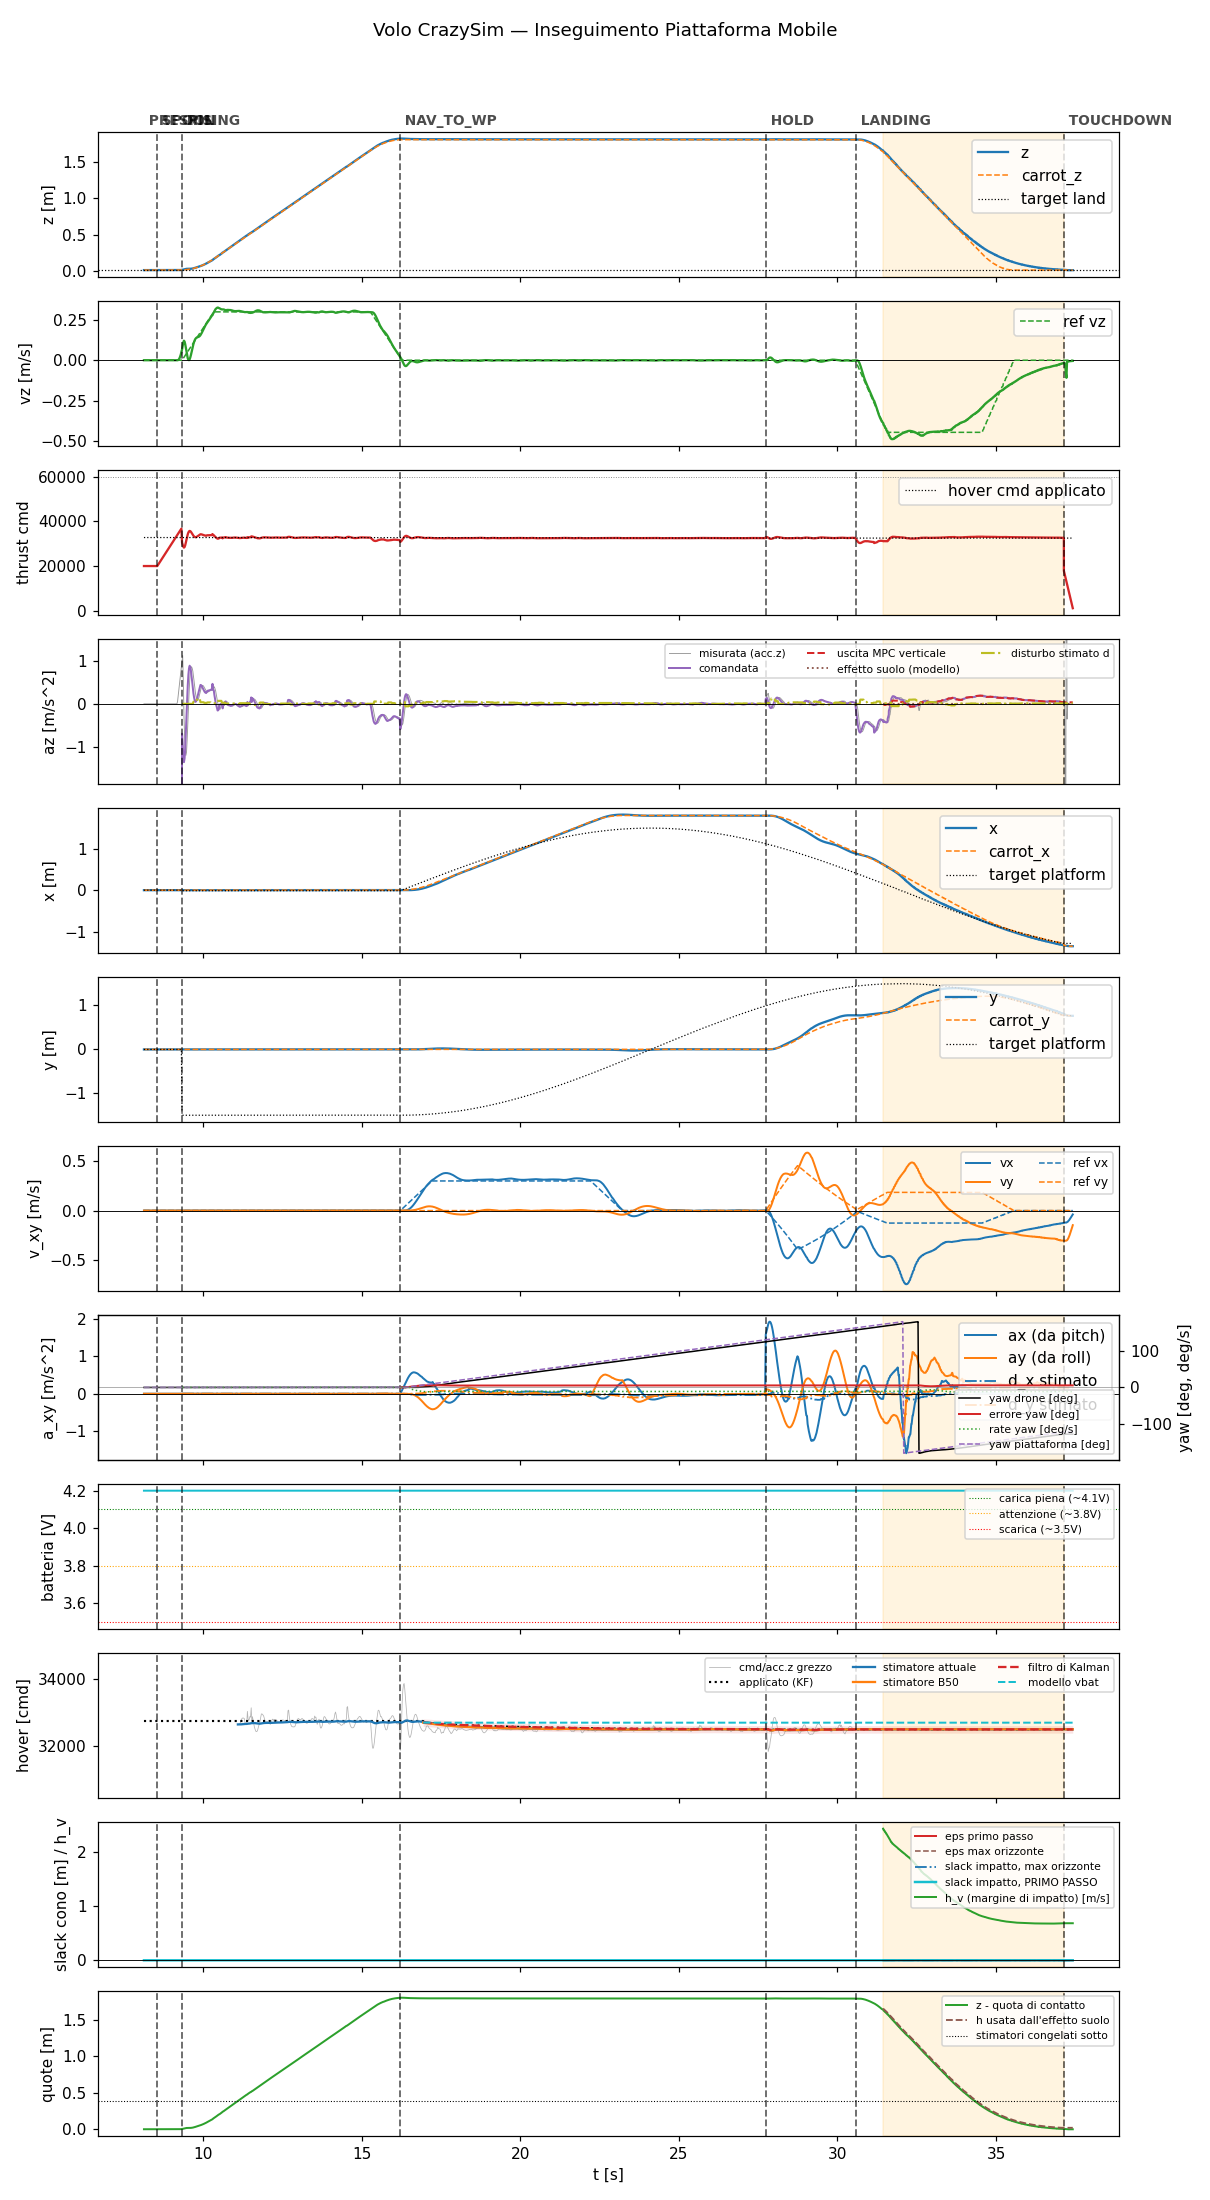

Source data for this figure (header and first rows):
t, state, mode, x, y, z, vx, vy, vz, carrot_x, carrot_y, carrot_z, force, cmd, az, roll, pitch, solve_ms, ref_vx, ref_vy, ref_vz, target_x, target_y, target_z
8.138, prespin, 0, -5.314929084770659e-19, 3.7034165262531895e-20, 0.015, -3.508624707305963e-18, -8.446783259418799e-20, 7.050819021969801e-07, -5.314929084770659e-19, 3.7034165262531895e-20, 0.015, 0.0, 20000, -9.81, 0.0, 0.0, 0.0, 0.0, 0.0, 0.0, -5.314929084770659e-19, 3.7034165262531895e-20, 0.015
8.158, prespin, 0, -5.303658231936741e-19, 3.706129743285849e-20, 0.015, -3.509052359682653e-18, -8.447811419070808e-20, 7.05805575762497e-07, -5.303658231936741e-19, 3.706129743285849e-20, 0.015, 0.0, 20000, -9.81, 0.0, 0.0, 0.0, 0.0, 0.0, 0.0, -5.303658231936741e-19, 3.706129743285849e-20, 0.015
8.177, prespin, 0, -5.295926678148785e-19, 3.70799122278152e-20, 0.015, -3.511096322976272e-18, -8.452730558776084e-20, 7.066800549182517e-07, -5.295926678148785e-19, 3.70799122278152e-20, 0.015, 0.0, 20000, -9.81, 0.0, 0.0, 0.0, 0.0, 0.0, 0.0, -5.295926678148785e-19, 3.70799122278152e-20, 0.015
8.197, prespin, 0, -5.291270168287994e-19, 3.709112763369868e-20, 0.015, -3.514427792893329e-18, -8.460750979543581e-20, 7.076978363329545e-07, -5.291270168287994e-19, 3.709112763369868e-20, 0.015, 0.0, 20000, -9.81, 0.0, 0.0, 0.0, 0.0, 0.0, 0.0, -5.291270168287994e-19, 3.709112763369868e-20, 0.015
8.217, prespin, 0, -5.319414988630111e-19, 3.7023369909303225e-20, 0.015, -3.531164965407727e-18, -8.501044368897717e-20, 7.117538416423486e-07, -5.319414988630111e-19, 3.7023369909303225e-20, 0.015, 0.0, 20000, -9.81, 0.0, 0.0, 0.0, 0.0, 0.0, 0.0, -5.319414988630111e-19, 3.7023369909303225e-20, 0.015
8.237, prespin, 0, -5.314365567978357e-19, 3.70355288180729e-20, 0.015, -3.53129565994451e-18, -8.501359731506252e-20, 7.121259955056303e-07, -5.314365567978357e-19, 3.70355288180729e-20, 0.015, 0.0, 20000, -9.81, 0.0, 0.0, 0.0, 0.0, 0.0, 0.0, -5.314365567978357e-19, 3.70355288180729e-20, 0.015
8.257, prespin, 0, -5.310700640876865e-19, 3.7044349923823954e-20, 0.015, -3.531959058795778e-18, -8.502956577829392e-20, 7.125636329874396e-07, -5.310700640876865e-19, 3.7044349923823954e-20, 0.015, 0.0, 20000, -9.81, 0.0, 0.0, 0.0, 0.0, 0.0, 0.0, -5.310700640876865e-19, 3.7044349923823954e-20, 0.015
8.277, prespin, 0, -5.308253737227356e-19, 3.705023712333986e-20, 0.015, -3.5331683968513304e-18, -8.505867865844666e-20, 7.130985864023387e-07, -5.308253737227356e-19, 3.705023712333986e-20, 0.015, 0.0, 20000, -9.81, 0.0, 0.0, 0.0, 0.0, 0.0, 0.0, -5.308253737227356e-19, 3.705023712333986e-20, 0.015
8.297, prespin, 0, -5.306932833186686e-19, 3.705341982999363e-20, 0.015, -3.534926982833618e-18, -8.510100704135465e-20, 7.137517741284682e-07, -5.306932833186686e-19, 3.705341982999363e-20, 0.015, 0.0, 20000, -9.81, 0.0, 0.0, 0.0, 0.0, 0.0, 0.0, -5.306932833186686e-19, 3.705341982999363e-20, 0.015
8.317, prespin, 0, -5.306686229966568e-19, 3.705401113488463e-20, 0.015, -3.5372191003110026e-18, -8.515617611080282e-20, 7.145337121983175e-07, -5.306686229966568e-19, 3.705401113488463e-20, 0.015, 0.0, 20000, -9.81, 0.0, 0.0, 0.0, 0.0, 0.0, 0.0, -5.306686229966568e-19, 3.705401113488463e-20, 0.015
8.337, prespin, 0, -5.307472568536376e-19, 3.705212089793798e-20, 0.015, -3.5400025630722435e-18, -8.522319066511668e-20, 7.154460490710335e-07, -5.307472568536376e-19, 3.705212089793798e-20, 0.015, 0.0, 20000, -9.81, 0.0, 0.0, 0.0, 0.0, 0.0, 0.0, -5.307472568536376e-19, 3.705212089793798e-20, 0.015
8.357, prespin, 0, -5.309226708422872e-19, 3.704789775316998e-20, 0.015, -3.543196307417311e-18, -8.53000796879929e-20, 7.260204029080342e-07, -5.309226708422872e-19, 3.704789775316998e-20, 0.015, 0.0, 20000, -9.81, 0.0, 0.0, 0.0, 0.0, 0.0, 0.0, -5.309226708422872e-19, 3.704789775316998e-20, 0.015
8.377, prespin, 0, -5.311880407225518e-19, 3.7041506490468303e-20, 0.015, -3.546706861936986e-18, -8.538460074448963e-20, 7.271732442859502e-07, -5.311880407225518e-19, 3.7041506490468303e-20, 0.015, 0.0, 20000, -9.81, 0.0, 0.0, 0.0, 0.0, 0.0, 0.0, -5.311880407225518e-19, 3.7041506490468303e-20, 0.015
8.397, prespin, 0, -5.315363354592249e-19, 3.703312482441767e-20, 0.015, -3.550444477534807e-18, -8.547456956080184e-20, 7.284284038178157e-07, -5.315363354592249e-19, 3.703312482441767e-20, 0.015, 0.0, 20000, -9.81, 0.0, 0.0, 0.0, 0.0, 0.0, 0.0, -5.315363354592249e-19, 3.703312482441767e-20, 0.015
8.417, prespin, 0, -5.319584043667801e-19, 3.702296601251975e-20, 0.015, -3.554311133308186e-18, -8.55676726161538e-20, 7.297715569620777e-07, -5.319584043667801e-19, 3.702296601251975e-20, 0.015, 0.0, 20000, -9.81, 0.0, 0.0, 0.0, 0.0, 0.0, 0.0, -5.319584043667801e-19, 3.702296601251975e-20, 0.015
8.437, prespin, 0, -5.509081816221809e-19, 3.6566762979999686e-20, 0.015, -3.5607242645973094e-18, -8.572206458501712e-20, 7.459442485924228e-07, -5.509081816221809e-19, 3.6566762979999686e-20, 0.015, 0.0, 20000, -9.81, 0.0, 0.0, 0.0, 0.0, 0.0, 0.0, -5.509081816221809e-19, 3.6566762979999686e-20, 0.015
8.457, prespin, 0, -5.514509155015922e-19, 3.655369611126076e-20, 0.015, -3.564565691362006e-18, -8.581456017960674e-20, 7.474063750123605e-07, -5.514509155015922e-19, 3.655369611126076e-20, 0.015, 0.0, 20000, -9.81, 0.0, 0.0, 0.0, 0.0, 0.0, 0.0, -5.514509155015922e-19, 3.655369611126076e-20, 0.015
8.477, prespin, 0, -5.335474183234945e-19, 3.698471214036344e-20, 0.015, -3.56563151358128e-18, -8.584022216564149e-20, 7.246522955028922e-07, -5.335474183234945e-19, 3.698471214036344e-20, 0.015, 0.0, 20000, -9.81, 0.0, 0.0, 0.0, 0.0, 0.0, 0.0, -5.335474183234945e-19, 3.698471214036344e-20, 0.015
8.497, prespin, 0, -5.341382320760105e-19, 3.697048851123665e-20, 0.015, -3.568972082485076e-18, -8.59206331684696e-20, 7.262129315677157e-07, -5.341382320760105e-19, 3.697048851123665e-20, 0.015, 0.0, 20000, -9.81, 0.0, 0.0, 0.0, 0.0, 0.0, 0.0, -5.341382320760105e-19, 3.697048851123665e-20, 0.015
8.517, prespin, 0, -5.379883959359268e-19, 3.687779258384243e-20, 0.015, -3.570568127476997e-18, -8.595905183051356e-20, 7.305148415071017e-07, -5.379883959359268e-19, 3.687779258384243e-20, 0.015, 0.0, 20000, -9.81, 0.0, 0.0, 0.0, 0.0, 0.0, 0.0, -5.379883959359268e-19, 3.687779258384243e-20, 0.015
8.537, prespin, 0, -5.562213694917621e-19, 3.64388472530866e-20, 0.015, -3.5725616327532495e-18, -8.600705415543578e-20, 7.464603299922601e-07, -5.562213694917621e-19, 3.64388472530866e-20, 0.015, 0.0, 20000, -9.81, 0.0, 0.0, 0.0, 0.0, 0.0, 0.0, -5.562213694917621e-19, 3.64388472530866e-20, 0.015
8.558, spool, 0, -5.557825501768027e-19, 3.644941319294226e-20, 0.015, -3.5710809794567796e-18, -8.597140784091357e-20, 7.476324412891699e-07, -5.557825501768027e-19, 3.644941319294226e-20, 0.015, 0.0, 20000, -9.81, 0.0, 0.0, 0.0, 0.0, 0.0, 0.0, -5.557825501768027e-19, 3.644941319294226e-20, 0.015
8.577, spool, 0, -5.554785096029012e-19, 3.645673826500733e-20, 0.015, -3.57013675278755e-18, -8.594867976111397e-20, 7.488745836781163e-07, -5.554785096029012e-19, 3.645673826500733e-20, 0.015, 0.0, 20438, -9.81, 0.0, 0.0, 0.0, 0.0, 0.0, 0.0, -5.554785096029012e-19, 3.645673826500733e-20, 0.015
8.597, spool, 0, -5.552845874480458e-19, 3.646141054299855e-20, 0.015, -3.56958915922204e-18, -8.593550303244994e-20, 7.501740810766933e-07, -5.552845874480458e-19, 3.646141054299855e-20, 0.015, 0.0, 20878, -9.81, 0.0, 0.0, 0.0, 0.0, 0.0, 0.0, -5.552845874480458e-19, 3.646141054299855e-20, 0.015
8.617, spool, 0, -5.365256304202034e-19, 3.6913015614535555e-20, 0.015, -3.565749800408875e-18, -8.584307852369421e-20, 7.367485750364722e-07, -5.365256304202034e-19, 3.6913015614535555e-20, 0.015, 0.0, 21318, -9.81, 0.0, 0.0, 0.0, 0.0, 0.0, 0.0, -5.365256304202034e-19, 3.6913015614535555e-20, 0.015
8.637, spool, 0, -5.55140554623885e-19, 3.6464871130639345e-20, 0.015, -3.569203279466284e-18, -8.592621663760433e-20, 7.529134791184333e-07, -5.55140554623885e-19, 3.6464871130639345e-20, 0.015, 0.0, 21759, -9.81, 0.0, 0.0, 0.0, 0.0, 0.0, 0.0, -5.55140554623885e-19, 3.6464871130639345e-20, 0.015
8.657, spool, 0, -5.489743367476085e-19, 3.661331450767567e-20, 0.015, -3.543163220192809e-18, -8.529931066851717e-20, 7.480344379473536e-07, -5.489743367476085e-19, 3.661331450767567e-20, 0.015, 0.0, 22199, -9.81, 0.0, 0.0, 0.0, 0.0, 0.0, 0.0, -5.489743367476085e-19, 3.661331450767567e-20, 0.015
8.677, spool, 0, -5.438757505481965e-19, 3.6736060355760295e-20, 0.015, -3.524944153611022e-18, -8.486069168636239e-20, 7.441340699188004e-07, -5.438757505481965e-19, 3.6736060355760295e-20, 0.015, 0.0, 22638, -9.81, 0.0, 0.0, 0.0, 0.0, 0.0, 0.0, -5.438757505481965e-19, 3.6736060355760295e-20, 0.015
8.697, spool, 0, -5.457859173777345e-19, 3.669007751475544e-20, 0.015, -3.538339102860399e-18, -8.51831693406359e-20, 7.466188662874629e-07, -5.457859173777345e-19, 3.669007751475544e-20, 0.015, 0.0, 23078, -9.81, 0.0, 0.0, 0.0, 0.0, 0.0, 0.0, -5.457859173777345e-19, 3.669007751475544e-20, 0.015
8.717, spool, 0, -5.505859947735915e-19, 3.657451779824237e-20, 0.015, -3.547339655105589e-18, -8.539984542468504e-20, 7.507879331569711e-07, -5.505859947735915e-19, 3.657451779824237e-20, 0.015, 0.0, 23519, -9.81, 0.0, 0.0, 0.0, 0.0, 0.0, 0.0, -5.505859947735915e-19, 3.657451779824237e-20, 0.015
8.737, spool, 0, -5.157278282787826e-19, 3.741370222320022e-20, 0.015, -3.552705989329527e-18, -8.552904069660816e-20, 7.229784841911169e-07, -5.157278282787826e-19, 3.741370222320022e-20, 0.015, 0.0, 23958, -9.81, 0.0, 0.0, 0.0, 0.0, 0.0, 0.0, -5.157278282787826e-19, 3.741370222320022e-20, 0.015
8.757, spool, 0, -5.487531176325388e-19, 3.6618645945217514e-20, 0.015, -3.543372083297478e-18, -8.530432545098077e-20, 7.489493896173371e-07, -5.487531176325388e-19, 3.6618645945217514e-20, 0.015, 0.0, 24399, -9.81, 0.0, 0.0, 0.0, 0.0, 0.0, 0.0, -5.487531176325388e-19, 3.6618645945217514e-20, 0.015
8.777, spool, 0, -5.469530692220469e-19, 3.666197922332278e-20, 0.015, -3.538892900280504e-18, -8.519650116566478e-20, 7.469392926395813e-07, -5.469530692220469e-19, 3.666197922332278e-20, 0.015, 0.0, 24838, -9.81, 0.0, 0.0, 0.0, 0.0, 0.0, 0.0, -5.469530692220469e-19, 3.666197922332278e-20, 0.015
8.797, spool, 0, -5.424405404866287e-19, 3.677061776455426e-20, 0.015, -3.523084651594003e-18, -8.481593992275356e-20, 7.419047847179172e-07, -5.424405404866287e-19, 3.677061776455426e-20, 0.015, 0.0, 25278, -9.81, 0.0, 0.0, 0.0, 0.0, 0.0, 0.0, -5.424405404866287e-19, 3.677061776455426e-20, 0.015
8.817, spool, 0, -5.388005322010891e-19, 3.685825044187086e-20, 0.015, -3.5129132251917444e-18, -8.457106861204373e-20, 7.375411428256484e-07, -5.388005322010891e-19, 3.685825044187086e-20, 0.015, 0.0, 25719, -9.81, 0.0, 0.0, 0.0, 0.0, 0.0, 0.0, -5.388005322010891e-19, 3.685825044187086e-20, 0.015
8.837, spool, 0, -5.418996677635956e-19, 3.678363939685343e-20, 0.015, -3.531996695513649e-18, -8.503049635648304e-20, 7.39327560950187e-07, -5.418996677635956e-19, 3.678363939685343e-20, 0.015, 0.0, 26159, -9.81, 0.0, 0.0, 0.0, 0.0, 0.0, 0.0, -5.418996677635956e-19, 3.678363939685343e-20, 0.015
8.857, spool, 0, -5.447940761244952e-19, 3.6713959123768643e-20, 0.015, -3.547782610323611e-18, -8.541052768681434e-20, 7.40041002700309e-07, -5.447940761244952e-19, 3.6713959123768643e-20, 0.015, 0.0, 26599, -9.81, 0.0, 0.0, 0.0, 0.0, 0.0, 0.0, -5.447940761244952e-19, 3.6713959123768643e-20, 0.015
8.877, spool, 0, -5.413810772183131e-19, 3.679612142304989e-20, 0.015, -3.535086628691841e-18, -8.510488445047599e-20, 7.33990418666508e-07, -5.413810772183131e-19, 3.679612142304989e-20, 0.015, 0.0, 27039, -9.81, 0.0, 0.0, 0.0, 0.0, 0.0, 0.0, -5.413810772183131e-19, 3.679612142304989e-20, 0.015
8.897, spool, 0, -5.414664836165592e-19, 3.6794066396215576e-20, 0.015, -3.538016502421504e-18, -8.517541452239321e-20, 7.315401830965129e-07, -5.414664836165592e-19, 3.6794066396215576e-20, 0.015, 0.0, 27478, -9.81, 0.0, 0.0, 0.0, 0.0, 0.0, 0.0, -5.414664836165592e-19, 3.6794066396215576e-20, 0.015
8.917, spool, 0, -5.387921052985987e-19, 3.6858450774675465e-20, 0.015, -3.529448979226986e-18, -8.496914928183487e-20, 7.260949814735795e-07, -5.387921052985987e-19, 3.6858450774675465e-20, 0.015, 0.0, 27920, -9.81, 0.0, 0.0, 0.0, 0.0, 0.0, 0.0, -5.387921052985987e-19, 3.6858450774675465e-20, 0.015
8.938, spool, 0, -5.455463451928239e-19, 3.669584839199771e-20, 0.015, -3.546300716256222e-18, -8.537485552289799e-20, 7.298905302377534e-07, -5.455463451928239e-19, 3.669584839199771e-20, 0.015, 0.0, 28361, -9.81, 0.0, 0.0, 0.0, 0.0, 0.0, 0.0, -5.455463451928239e-19, 3.669584839199771e-20, 0.015
8.957, spool, 0, -5.418190693526599e-19, 3.678558133258837e-20, 0.015, -3.531824228355932e-18, -8.50263475287232e-20, 7.23650202871795e-07, -5.418190693526599e-19, 3.678558133258837e-20, 0.015, 0.0, 28800, -9.81, 0.0, 0.0, 0.0, 0.0, 0.0, 0.0, -5.418190693526599e-19, 3.678558133258837e-20, 0.015
8.977, spool, 0, -5.41846159517721e-19, 3.678492863538628e-20, 0.015, -3.535139568251044e-18, -8.510617692018311e-20, 7.212674972834066e-07, -5.41846159517721e-19, 3.678492863538628e-20, 0.015, 0.0, 29238, -9.81, 0.0, 0.0, 0.0, 0.0, 0.0, 0.0, -5.41846159517721e-19, 3.678492863538628e-20, 0.015
8.997, spool, 0, -5.419941731485797e-19, 3.678136465016891e-20, 0.015, -3.53840569089971e-18, -8.518481077716393e-20, 7.188346557995828e-07, -5.419941731485797e-19, 3.678136465016891e-20, 0.015, 0.0, 29678, -9.81, 0.0, 0.0, 0.0, 0.0, 0.0, 0.0, -5.419941731485797e-19, 3.678136465016891e-20, 0.015
9.017, spool, 0, -5.3912246055573705e-19, 3.685049562362818e-20, 0.015, -3.5281114281764875e-18, -8.493698617317334e-20, 7.130822723411256e-07, -5.3912246055573705e-19, 3.685049562362818e-20, 0.015, 0.0, 30119, -9.81, 0.0, 0.0, 0.0, 0.0, 0.0, 0.0, -5.3912246055573705e-19, 3.685049562362818e-20, 0.015
9.037, spool, 0, -5.367827801931308e-19, 3.690681822228994e-20, 0.015, -3.521339300501516e-18, -8.477394758196943e-20, 7.078006092342548e-07, -5.367827801931308e-19, 3.690681822228994e-20, 0.015, 0.0, 30558, -9.81, 0.0, 0.0, 0.0, 0.0, 0.0, 0.0, -5.367827801931308e-19, 3.690681822228994e-20, 0.015
9.057, spool, 0, -5.537529591463273e-19, 3.649827177904544e-20, 0.015, -3.521740483098604e-18, -8.478360233068157e-20, 7.192430757640977e-07, -5.537529591463273e-19, 3.649827177904544e-20, 0.015, 0.0, 31000, -9.81, 0.0, 0.0, 0.0, 0.0, 0.0, 0.0, -5.537529591463273e-19, 3.649827177904544e-20, 0.015
9.077, spool, 0, -5.522257769404013e-19, 3.6535032848690034e-20, 0.015, -3.519732088571325e-18, -8.473525103893843e-20, 7.151091381274455e-07, -5.522257769404013e-19, 3.6535032848690034e-20, 0.015, 0.0, 31438, -9.81, 0.0, 0.0, 0.0, 0.0, 0.0, 0.0, -5.522257769404013e-19, 3.6535032848690034e-20, 0.015
9.097, spool, 0, -5.511141495947066e-19, 3.656179343397583e-20, 0.015, -3.519739533196838e-18, -8.473543198469743e-20, 7.117648124221887e-07, -5.511141495947066e-19, 3.656179343397583e-20, 0.015, 0.0, 31878, -9.81, 0.0, 0.0, 0.0, 0.0, 0.0, 0.0, -5.511141495947066e-19, 3.656179343397583e-20, 0.015
9.117, spool, 0, -5.318335517930729e-19, 3.702596131106599e-20, 0.015, -3.5184057044590965e-18, -8.47033076501271e-20, 6.952512308089354e-07, -5.318335517930729e-19, 3.702596131106599e-20, 0.015, 0.0, 32319, -9.81, 0.0, 0.0, 0.0, 0.0, 0.0, 0.0, -5.318335517930729e-19, 3.702596131106599e-20, 0.015
9.137, spool, 0, -5.176058384620077e-19, 3.7368485170496833e-20, 0.015, -3.521415814708177e-18, -8.477577642660499e-20, 6.84620374613587e-07, -5.176058384620077e-19, 3.7368485170496833e-20, 0.015, 0.0, 32757, -9.81, 0.0, 0.0, 0.0, 0.0, 0.0, 0.0, -5.176058384620077e-19, 3.7368485170496833e-20, 0.015
9.157, spool, 0, -5.163209167779831e-19, 3.739942043293661e-20, 0.015, -3.5206432280160525e-18, -8.475716486282255e-20, 6.857000016680104e-07, -5.163209167779831e-19, 3.739942043293661e-20, 0.015, 0.0, 33198, -9.81, 0.0, 0.0, 0.0, 0.0, 0.0, 0.0, -5.163209167779831e-19, 3.739942043293661e-20, 0.015
9.177, spool, 0, -5.154014538283422e-19, 3.742155074549667e-20, 0.015, -3.5214075429020515e-18, -8.477555670675478e-20, 6.868835953355301e-07, -5.154014538283422e-19, 3.742155074549667e-20, 0.015, 0.0, 33638, -9.81, 0.0, 0.0, 0.0, 0.0, 0.0, 0.0, -5.154014538283422e-19, 3.742155074549667e-20, 0.015
9.197, spool, 0, -5.044124627881518e-19, 6.121088711513242e-20, 0.015, -3.480453830774551e-18, 2.9526367061445177e-20, 1.5559653547825292e-05, -5.044124627881518e-19, 6.121088711513242e-20, 0.015, 0.0, 34078, -9.81, 0.0, 0.0, 0.0, 0.0, 0.0, 0.0, -5.044124627881518e-19, 6.121088711513242e-20, 0.015
9.217, spool, 0, -4.927171629024176e-19, 1.0557862566223205e-19, 0.01501, -3.4433707035283394e-18, 2.280084325917266e-19, 0.001236, -4.927171629024176e-19, 1.0557862566223205e-19, 0.01501, 0.0, 34520, -9.81, 0.0, 0.0, 0.0, 0.0, 0.0, 0.0, -4.927171629024176e-19, 1.0557862566223205e-19, 0.01501
9.237, spool, 0, -5.017824420305394e-19, 1.4575359247945352e-19, 0.01509, -3.496417589416212e-18, 3.8959511502545176e-19, 0.005216, -5.017824420305394e-19, 1.4575359247945352e-19, 0.01509, 0.0, 34961, -9.81, 0.0, 0.0, 0.0, 0.0, 0.0, 0.0, -5.017824420305394e-19, 1.4575359247945352e-19, 0.01509
9.257, spool, 0, -5.403884604832495e-19, 1.81855631820389e-19, 0.01528, -3.667128229102762e-18, 5.181417481013655e-19, 0.01201, -5.403884604832495e-19, 1.81855631820389e-19, 0.01528, 0.0, 35397, -9.81, 0.0, 0.0, 0.0, 0.0, 0.0, 0.0, -5.403884604832495e-19, 1.81855631820389e-19, 0.01528
9.277, spool, 0, -6.195316539262512e-19, 2.1464645424457762e-19, 0.01567, -3.973610226582234e-18, 6.175009255224335e-19, 0.02203, -6.195316539262512e-19, 2.1464645424457762e-19, 0.01567, 0.0, 35837, -9.81, 0.0, 0.0, 0.0, 0.0, 0.0, 0.0, -6.195316539262512e-19, 2.1464645424457762e-19, 0.01567
9.297, spool, 0, -7.379328909398079e-19, 2.4311706742576664e-19, 0.01628, -4.4285653537506874e-18, 6.908784633007875e-19, 0.03427, -7.379328909398079e-19, 2.4311706742576664e-19, 0.01628, 0.0, 36278, -9.81, 0.0, 0.0, 0.0, 0.0, 0.0, 0.0, -7.379328909398079e-19, 2.4311706742576664e-19, 0.01628
9.317, spool, 0, -9.044077455046269e-19, 2.680201669472881e-19, 0.01718, -5.037582042826529e-18, 7.414243686066059e-19, 0.04915, -9.044077455046269e-19, 2.680201669472881e-19, 0.01718, 0.0, 36721, -9.81, 0.0, 0.0, 0.0, 0.0, 0.0, 0.0, -9.044077455046269e-19, 2.680201669472881e-19, 0.01718
... 1,405 more rows
